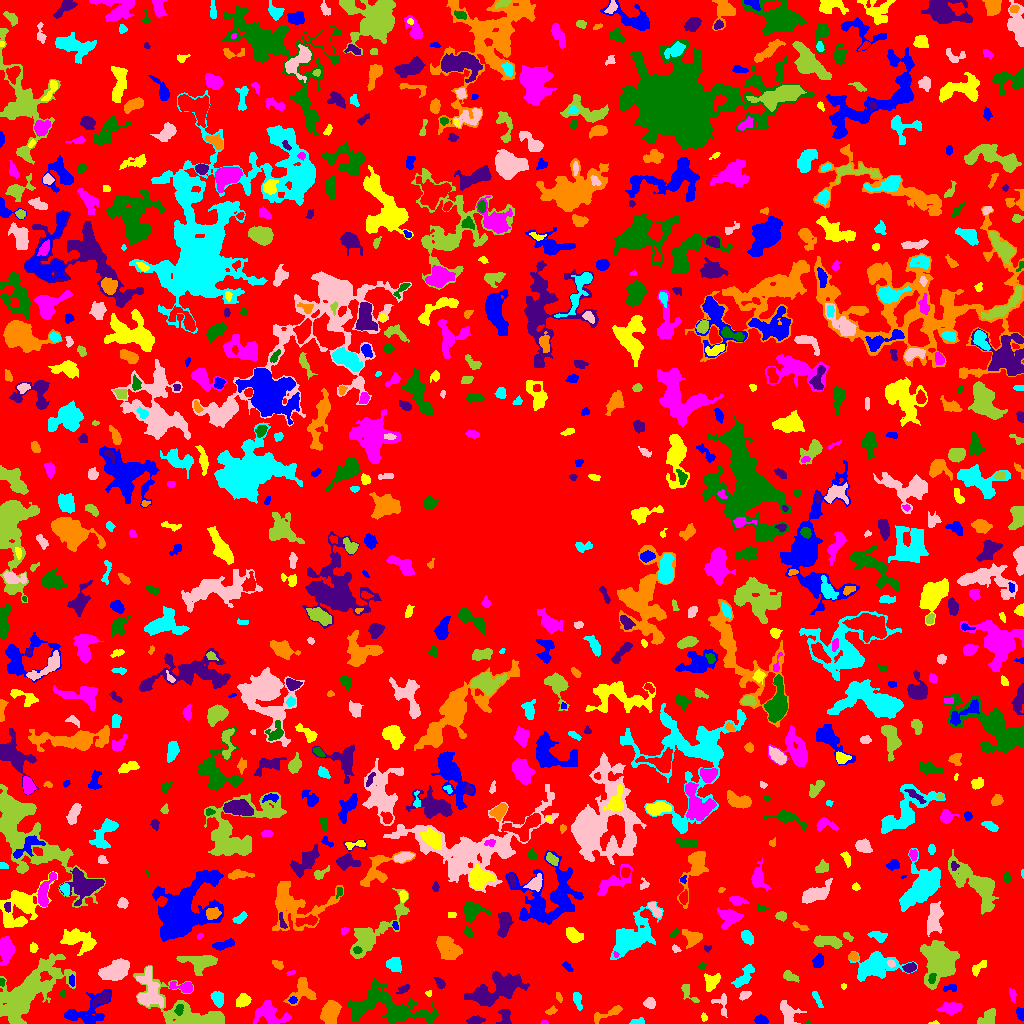

Values plotted in this chart, from the file beside it:
ID, X, Y, A, B, theta, total_flux, mu_max, mu_median, mu_mean, R_fwhm, R_e, R10, R90, x_start, x_end, y_start, y_end, area, greylevel
0, 512.5, 512.4, 300, 298.1, 0.01236, 1575281, 11.0, 2.0, 2.256, 63.58, 239.4, 94.99, 371.9, 0, 1023, 0, 1023, 698369, 2.256
1, 761.1, 3.116, 3.11, 2.05, -0.193, 491.0, 8.0, 4.0, 4.384, 4.72, 3.29, 1.382, 4.951, 754, 768, 0, 9, 112, 8.384
2, 933.8, 0.5, 2.192, 0.6407, 0.07856, 32.0, 4.0, 1.0, 1.103, 1.596, 1.262, 0.0, 2.185, 928, 939, 0, 3, 29, 6.103
3, 544.4, 0.7885, 1.802, 0.8162, -0.01591, 52.0, 4.0, 2.0, 1.793, 2.257, 1.493, 0.5642, 2.326, 540, 548, 0, 3, 29, 7.793
4, 808.3, 0.75, 0.7906, 0.7262, -0.6435, 16.0, 3.0, 1.0, 1.143, 1.262, 0.7979, 0.0, 1.493, 806, 810, 0, 3, 14, 7.143
5, 475.4, 3.359, 4.086, 2.008, 0.06537, 192.0, 2.0, 2.0, 1.561, 5.917, 3.868, 1.693, 5.352, 466, 485, 0, 8, 123, 6.561
6, 607.3, 9.695, 9.864, 2.067, 0.3952, 429.0, 5.0, 2.0, 2.145, 4.787, 4.334, 1.693, 6.979, 594, 622, 0, 18, 200, 6.145
7, 637.4, 1.617, 3.592, 1.402, 0.0797, 230.0, 6.0, 3.0, 2.911, 3.868, 2.706, 1.128, 4.107, 629, 644, 0, 6, 79, 6.911
8, 720.8, 19.76, 6.149, 4.079, -1.181, 238.0, 5.0, 1.0, 1.497, 1.954, 3.949, 1.262, 6.408, 711, 727, 6, 30, 159, 5.497
9, 987.7, 6.744, 5.482, 3.111, 0.7095, 433.0, 4.0, 2.0, 2.062, 6.979, 4.787, 1.954, 7.247, 977, 995, 0, 15, 210, 6.062
10, 138.4, 1.355, 1.365, 1.229, -0.1497, 31.0, 2.0, 0.0, 0.5962, 2.706, 1.493, 0.5642, 2.459, 134, 142, 0, 7, 52, 5.596
11, 84.24, 11.53, 13.42, 6.761, 0.4056, 972.0, 6.0, 1.0, 1.73, 5.323, 7.047, 2.326, 11.94, 64, 111, 0, 34, 562, 5.73
12, 703.9, 6.194, 2.104, 1.471, -1.313, 98.0, 5.0, 2.0, 2.042, 2.257, 2.111, 0.7979, 3.432, 701, 707, 2, 11, 48, 6.042
13, 269.6, 9.833, 8.929, 5.238, -0.3033, 1325, 7.0, 3.0, 2.893, 6.699, 6.817, 2.585, 10.63, 253, 291, 0, 23, 458, 6.893
14, 179.1, 13.87, 2.823, 1.873, 1.298, 250.0, 5.0, 3.0, 2.907, 3.949, 2.932, 1.128, 4.549, 174, 183, 8, 19, 86, 11.91
15, 505.6, 5.034, 4.474, 2.795, -1.494, 357.0, 8.0, 2.0, 2.288, 2.877, 3.478, 1.128, 5.726, 496, 511, 0, 14, 156, 7.288
16, 551.3, 12.21, 2.765, 1.722, 0.3288, 141.0, 6.0, 2.0, 1.958, 2.394, 2.646, 0.7979, 4.222, 545, 557, 9, 18, 72, 5.958
17, 576.9, 25.81, 3.027, 1.683, -1.424, 202.0, 6.0, 1.0, 1.554, 3.241, 2.523, 0.9772, 4.146, 573, 582, 13, 31, 130, 6.554
18, 787.1, 11.62, 5.603, 3.646, -1.086, 1027, 11.0, 3.0, 3.566, 4.442, 4.583, 1.784, 7.878, 780, 806, 0, 23, 288, 7.566
19, 194.2, 8.014, 21.45, 7.563, -0.4169, 6731, 46.0, 3.0, 5.808, 3.785, 7.838, 2.326, 15.96, 133, 224, 0, 58, 1159, 8.808
20, 636.4, 36.05, 10.16, 4.813, -0.9574, 1706, 8.0, 3.0, 3.733, 8.058, 6.91, 2.764, 10.82, 623, 657, 11, 51, 457, 6.733
21, 1020, 10.11, 2.99, 1.847, -1.332, 390.0, 8.0, 4.0, 4.286, 4.146, 2.932, 1.128, 4.549, 1016, 1023, 3, 16, 91, 8.286
22, 243.3, 23.32, 3.218, 2.729, 0.5368, 554.0, 8.0, 3.0, 3.298, 4.406, 3.568, 1.382, 6.024, 236, 251, 16, 30, 168, 7.298
23, 951.2, 15.36, 4.852, 2.664, 0.0557, 864.0, 9.0, 3.0, 3.708, 5.202, 4.442, 1.784, 7.181, 936, 962, 8, 21, 233, 7.708
24, 387.6, 15.83, 21.91, 8.101, -0.1889, 5797, 13.0, 4.0, 4.006, 7.225, 11.86, 4.146, 19.03, 347, 438, 0, 45, 1447, 7.006
25, 101.2, 24.02, 4.868, 2.163, 0.5733, 260.0, 5.0, 1.0, 1.576, 3.038, 3.785, 1.382, 6.05, 92, 110, 16, 31, 165, 7.576
26, 330.1, 10.78, 5.341, 3.905, 1.273, 1052, 7.0, 3.0, 2.82, 6.408, 5.754, 2.257, 8.974, 320, 341, 0, 23, 373, 7.82
27, 817.3, 23.99, 5.265, 0.9405, -1.112, 67.0, 2.0, 1.0, 0.67, 4.26, 2.706, 0.9772, 3.989, 812, 823, 16, 32, 100, 5.67
28, 649.6, 20.2, 2.537, 2.325, 0.1777, 282.0, 6.0, 2.0, 2.41, 3.989, 3.038, 1.128, 4.853, 643, 655, 15, 26, 117, 8.41
29, 688.1, 31.29, 6.61, 2.356, -0.9177, 316.0, 6.0, 2.0, 2.194, 3.909, 3.656, 1.382, 5.863, 681, 699, 21, 39, 144, 6.194
30, 897.5, 13.27, 9.67, 4.641, 1.395, 1552, 8.0, 3.0, 3.609, 7.715, 6.699, 2.646, 10.49, 886, 911, 0, 35, 430, 6.609
31, 292.6, 23.0, 1.607, 1.48, -0.04056, 63.0, 3.0, 1.0, 1.145, 2.459, 1.954, 0.7979, 3.141, 288, 297, 20, 27, 55, 9.145
32, 428.6, 30.06, 1.667, 1.318, 0.2274, 53.0, 3.0, 1.0, 1.432, 2.185, 1.784, 0.5642, 2.877, 425, 431, 27, 33, 37, 6.432
33, 1013, 28.57, 3.255, 1.607, -1.347, 185.0, 5.0, 2.0, 2.284, 3.09, 2.821, 1.128, 4.406, 1009, 1016, 21, 35, 81, 6.284
34, 61.88, 30.55, 1.655, 1.118, -1.548, 49.0, 3.0, 1.0, 1.441, 2.111, 1.596, 0.5642, 2.646, 59, 64, 27, 34, 34, 6.441
35, 403.1, 34.14, 3.516, 1.783, 0.4947, 235.0, 5.0, 3.0, 2.701, 3.868, 3.192, 1.128, 4.754, 396, 409, 30, 39, 87, 5.701
36, 559, 26.53, 2.62, 1.149, -1.281, 62.0, 2.0, 1.0, 1.107, 3.613, 2.185, 0.9772, 3.29, 556, 562, 21, 31, 56, 6.107
37, 217.7, 25.07, 3.714, 2.942, -1.077, 553.0, 6.0, 3.0, 3.253, 5.997, 4.222, 1.693, 6.433, 210, 223, 16, 32, 170, 8.253
38, 744.8, 28.14, 3.133, 1.788, 0.4828, 84.0, 2.0, 1.0, 0.9333, 4.652, 2.821, 1.128, 4.334, 739, 751, 23, 32, 90, 5.933
39, 25.15, 28.53, 19.17, 7.83, 0.7562, 11483, 26.0, 4.0, 5.662, 8.137, 11.34, 3.949, 21.52, 0, 75, 0, 70, 2028, 8.662
40, 603.7, 39.79, 6.761, 3.369, 0.7686, 761.0, 8.0, 2.0, 2.588, 5.171, 4.983, 1.871, 8.038, 595, 615, 31, 54, 294, 7.588
41, 950.2, 35.47, 3.686, 1.918, 0.1295, 138.0, 2.0, 2.0, 1.586, 5.232, 3.29, 1.382, 4.787, 943, 956, 32, 39, 87, 5.586
42, 843.5, 37.62, 1.337, 1.273, 0.0, 26.0, 2.0, 1.0, 0.8125, 2.646, 1.596, 0.5642, 2.459, 841, 846, 34, 40, 32, 5.812
43, 183.3, 36.26, 6.443, 2.273, -0.1531, 556.0, 7.0, 3.0, 3.141, 5.078, 3.989, 1.596, 6.283, 169, 192, 31, 42, 177, 8.141
44, 1.867, 41.93, 1.959, 1.331, -1.502, 60.0, 3.0, 1.0, 1.429, 2.326, 1.954, 0.5642, 3.141, 0, 5, 37, 45, 42, 7.429
45, 440.5, 39.86, 2.263, 1.548, -0.928, 87.0, 3.0, 1.0, 0.9158, 2.821, 2.394, 0.7979, 3.868, 433, 445, 35, 46, 95, 5.916
46, 302.4, 32.86, 7.338, 6.096, 0.8226, 733.0, 6.0, 2.0, 2.025, 5.997, 5.67, 2.111, 9.219, 283, 316, 18, 46, 362, 7.025
47, 743.8, 46.49, 7.312, 2.76, 0.8953, 862.0, 7.0, 3.0, 3.434, 6.155, 5.293, 2.111, 8.019, 731, 754, 36, 59, 251, 6.434
48, 113.8, 52.3, 7.954, 4.385, 0.4158, 1646, 8.0, 3.0, 3.325, 8.444, 7.047, 2.706, 11.16, 98, 129, 43, 65, 495, 7.325
49, 789.8, 47.04, 4, 2.041, -0.4407, 344.0, 6.0, 2.0, 2.646, 4.514, 3.568, 1.262, 5.557, 783, 799, 41, 53, 130, 6.646
50, 819.1, 46.37, 2.589, 1.663, -1.315, 110.0, 3.0, 2.0, 1.774, 3.432, 2.585, 0.9772, 3.949, 816, 823, 42, 51, 62, 5.774
51, 71.66, 42.82, 2.975, 1.439, -1.502, 99.0, 3.0, 2.0, 1.571, 3.385, 2.764, 1.128, 4.068, 69, 74, 37, 49, 63, 7.571
52, 711.3, 41.76, 4.396, 3.417, 1.034, 606.0, 6.0, 3.0, 2.872, 6.408, 4.652, 1.871, 7.114, 704, 720, 32, 50, 211, 6.872
53, 290.6, 50.52, 2.423, 1.177, 0.2914, 77.0, 3.0, 2.0, 1.878, 3.09, 2.185, 0.7979, 3.192, 286, 295, 48, 53, 41, 5.878
54, 931.9, 44.94, 2.79, 1.72, 1.341, 188.0, 5.0, 2.0, 2.575, 3.385, 2.764, 0.9772, 4.222, 928, 936, 40, 50, 73, 11.58
55, 497.5, 34.48, 14.96, 6.17, 0.3537, 3002, 8.0, 3.0, 2.929, 9.821, 9.69, 3.568, 15.44, 464, 529, 17, 52, 1025, 6.929
56, 277.6, 58.85, 3.319, 1.818, -0.6277, 147.0, 3.0, 2.0, 1.69, 3.989, 3.09, 1.128, 4.72, 272, 283, 54, 63, 87, 5.69
57, 875.1, 57.68, 10.97, 5.85, 0.1258, 3902, 16.0, 4.0, 4.896, 6.604, 8.349, 2.932, 13.77, 848, 917, 42, 72, 797, 7.896
58, 148.6, 31.86, 10.29, 6.017, -1.383, 1712, 9.0, 3.0, 2.926, 5.14, 7.548, 2.706, 12.06, 136, 163, 16, 57, 585, 7.926
59, 202.1, 61, 7.94, 3.982, 0.04188, 1276, 9.0, 2.0, 2.933, 5.726, 5.382, 2.111, 9.407, 176, 217, 48, 68, 435, 7.933
... 807 more rows
